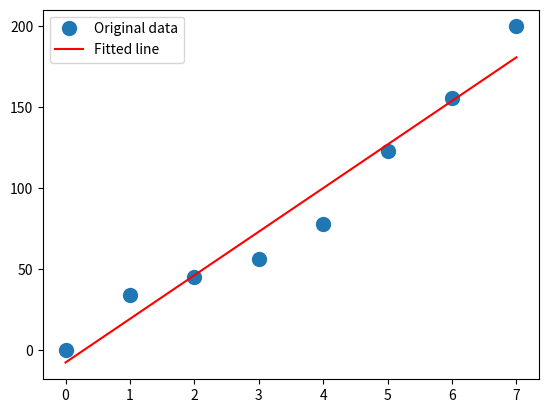

Write Python code to recreate this figure.
import numpy as np
import matplotlib.pyplot as plt


x = np.arange(0, 8)
y = np.array([0, 34, 45, 56, 78, 123, 156, 200])

# Create matrix to run all samples to our y = mx + b linear function
A = np.vstack([x, np.ones(len(x))]).T
print(A)

# https://docs.scipy.org/doc/numpy-1.13.0/reference/generated/numpy.linalg.lstsq.html
m, c = np.linalg.lstsq(A, y)[0]
print(m, c)

# plot everything
plt.plot(x, y, 'o', label='Original data', markersize=10)
plt.plot(x, m*x + c, 'r', label='Fitted line')
plt.legend()
plt.show()

